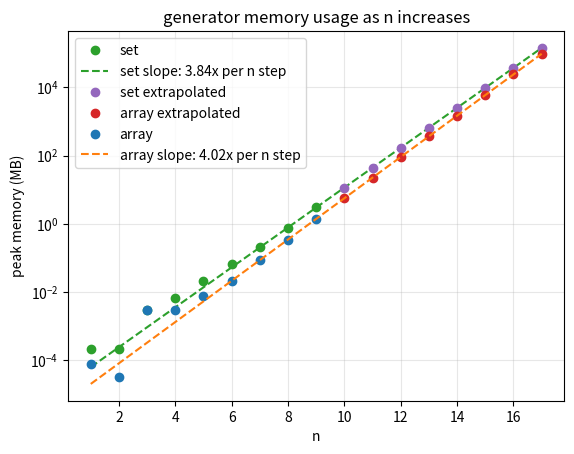

Recreate this plot in Python.
import numpy
import matplotlib.pyplot as plt

#memory usage from memory_evaluator.py
n_values = [1, 2, 3, 4, 5, 6, 7, 8, 9]
array_memory = [8.000e-05, 3.200e-05, 2.936e-03, 2.968e-03, 7.632e-03, 2.127e-02, 8.847e-02, 3.340e-01, 1.428e+00]
set_memory = [2.240e-04, 2.240e-04, 3.048e-03, 6.704e-03, 2.109e-02, 6.558e-02, 2.090e-01, 7.463e-01, 3.077e+00]

#the growth rate only settles at bigger n so fit from there
fit_from = 7

comparison = True
extrapolation = True
extrapolate_to = 17

if extrapolation:
    up_to = extrapolate_to
else:
    up_to = len(n_values)

fit_n = []
for i in range(1, up_to + 1):
    fit_n.append(i)

#add the set generator results to the graph
if comparison:
    set_slope, set_intercept = numpy.polyfit(n_values[fit_from-1:], numpy.log10(set_memory[fit_from-1:]), 1)
    print(f"set slope is: {set_slope:.2f} meaning memory grows {10**set_slope:.2f}x at each iteration")

    set_predictions = []
    for n in range(1, up_to + 1):
        set_predictions.append(10 ** (set_slope * n + set_intercept))

    plt.plot(n_values, set_memory, marker="o", linestyle="", color="tab:green", label="set")
    plt.plot(fit_n, set_predictions, linestyle="--", color="tab:green", label=f"set slope: {10 ** set_slope:.2f}x per n step")

    if extrapolation:
        #show the predicted points past the measurements in their own colour
        extrapolated_n = []
        extrapolated_runtimes = []
        for n in range(len(n_values) + 1, up_to + 1):
            extrapolated_n.append(n)
            extrapolated_runtimes.append(set_predictions[n-1])
        plt.plot(extrapolated_n, extrapolated_runtimes, marker="o", linestyle="", color="tab:purple", label="set extrapolated")

#the array generator and its line of best fit
array_slope, array_intercept = numpy.polyfit(n_values[fit_from-1:], numpy.log10(array_memory[fit_from-1:]), 1)
print(f"array slope is: {array_slope:.2f} meaning memory grows {10**array_slope:.2f}x at each iteration")

array_predictions = []
for n in range(1, up_to + 1):
    array_predictions.append(10 ** (array_slope * n + array_intercept))

if extrapolation:
    for n in range(len(n_values) + 1, up_to + 1):
        print(f"n={n}: predicted {array_predictions[n-1]:.3e} MB")

    #extrapolated points have a unique colour
    extrapolated_n = []
    extrapolated_runtimes = []
    for n in range(len(n_values) + 1, up_to + 1):
        extrapolated_n.append(n)
        extrapolated_runtimes.append(array_predictions[n-1])
    plt.plot(extrapolated_n, extrapolated_runtimes, marker="o", linestyle="", color="tab:red", label="array extrapolated")

plt.plot(n_values, array_memory, marker="o", linestyle="", label="array")
plt.plot(fit_n, array_predictions, linestyle="--", label=f"array slope: {10 ** array_slope:.2f}x per n step")
plt.yscale("log")
plt.xlabel("n")
plt.ylabel("peak memory (MB)")
plt.title("generator memory usage as n increases")
plt.grid(True, alpha=0.3)
plt.legend()
plt.show()
